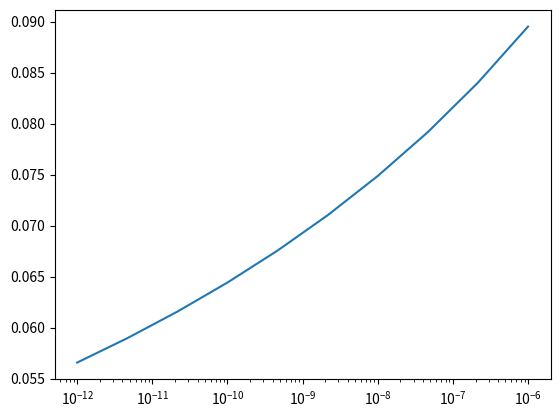

Write Python code to recreate this figure.
#!/usr/bin/env python3
# -*- coding: utf-8 -*-
"""
Created on Tue Nov 17 16:56:31 2020

@author: victormaura12
"""

from sympy.solvers import solve
from sympy import Symbol
import sympy as sp
import numpy as np
from scipy.special import zeta
import matplotlib.pyplot as plt




def T_BBN(eta):
    B=2.23
    m_n=939
    c=m_n**1.5*np.sqrt(np.pi)/(24*zeta(3)*eta)
    T_inv = Symbol('T_inv')
    T_n=np.array(solve(T_inv**-1.5*sp.exp(B*T_inv)-c, T_inv))
    return (T_n**-1)[-1]
    


eta=np.logspace(-12,-6,10)
T=[T_BBN(e) for e in eta]
plt.plot(eta,T)
plt.semilogx()
